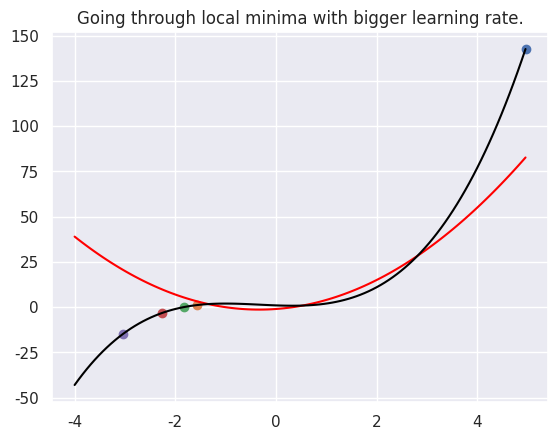

Source code (Python):
import numpy as np
import seaborn as sns
from random import choice
from matplotlib import pyplot as plt


class GradientDescentPlot(object):

    def __init__(self,
                random_X=True,
                range_X=range(-20, 21),
                learning_rate=0.1,
                function=lambda x: x**2 + 1,
                function_derivative=lambda x: 2*x,
                verbose=False,
                step_delay=0.5):
                
        sns.set()
        plt.ion()
        
        # generating data
        self.X = range_X
        self.learning_rate = learning_rate
        self.function = function
        self.function_derivative = function_derivative
        self.verbose = verbose
        self.step_delay = step_delay
        
        # init gradient values
        self.gradient_X = choice(self.X) if random_X else np.max(self.X)
        self.gradient_Y = self.function(self.gradient_X)
    
    def show(self, loop_limit=15):
        plt.plot(self.X, [self.function_derivative(x) for x in self.X], color='red')
        plt.plot(self.X, [self.function(x) for x in self.X], color='black')
        
        # show the current gradient point
        plt.scatter([self.gradient_X], [self.gradient_Y])
    
        for i in range(loop_limit):
            self.update_plot()

    def update_plot(self):
        self.compute_gradient()
        plt.scatter([self.gradient_X], [self.gradient_Y])
        plt.pause(self.step_delay)
        
    def compute_gradient(self):
        self.gradient_X += - self.learning_rate * self.function_derivative(self.gradient_X)
        self.gradient_Y = self.function(self.gradient_X)
        
        if self.verbose:
            print('X:', self.gradient_X)
            print('Y:', self.gradient_Y)
            print()


if __name__ == '__main__':
    plt.title('Quadratic function')
    quadratic = GradientDescentPlot(
        random_X=False,
        step_delay=0.3
    ).show(loop_limit=5)
    plt.clf()
    
    plt.title('Stucking in local minima with small learning rate.')
    GradientDescentPlot(
        random_X=False,
        range_X=np.arange(-4, 5, 0.08),
        function=lambda x: x**3 + x**2 - x + 1,
        function_derivative=lambda x: 3*(x**2) + 2*x - 1,
        verbose=True,
        learning_rate=0.07
    ).show(loop_limit=7)
    plt.clf()
    
    plt.title('Going through local minima with bigger learning rate.')
    GradientDescentPlot(
        random_X=False,
        range_X=np.arange(-4, 5, 0.08),
        function=lambda x: x**3 + x**2 - x + 1,
        function_derivative=lambda x: 3*(x**2) + 2*x - 1,
        verbose=True,
        learning_rate=0.079,
        step_delay=0.9
    ).show(loop_limit=4)
    
